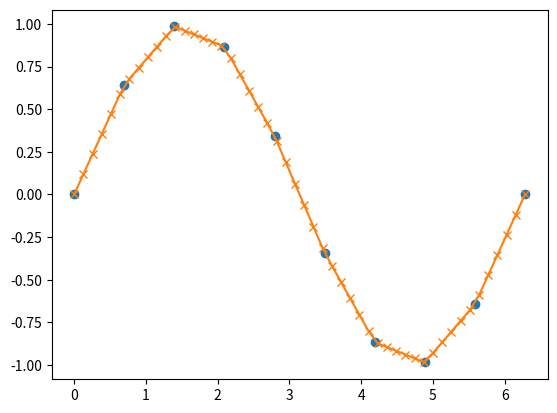
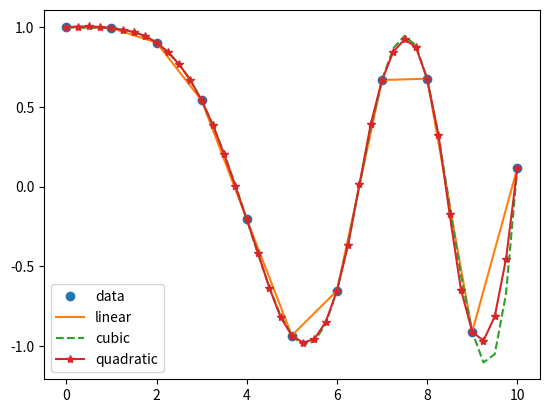

Python code for these plots, in order:
#!/usr/bin/env python
# coding: utf-8

# # Interpolation techniques 
# 
# * Nearest Neighbor - Uses the nearest single data point
# * Linear interpolation - Uses the two closest data points and draws a line between them <br>
# * Cubic spline - Uses more nearby data points and fits a piecewise cubic polynomial <br>
# 
# #### Linear interpolation
# 
# $\frac{\Delta z}{\Delta x}$ is same between all points
# 
# Find the data point $(x,z)$ that falls between $(x_1,z_1)$ and $(x_2,z_2)$. The value $z$ is unknown, but $x$ is known and falls between $x_1$ and $x_2$.<br>
# 
# $\frac{z - z_1}{x - x_1} = \frac{z_2 - z_1}{x_2 - x_1 }$
# 
# $z_i = \frac{z_2 - z_1}{x_2 - x_1 }\left(x - x_1\right) + z_1$
# 
# #### Interpolation in Python

# In[1]:


import numpy as np
import matplotlib.pyplot as plt

# From np.interp doc-String
x = np.linspace(0,2*np.pi, 10)
y = np.sin(x)
xvals = np.linspace(0, 2*np.pi, 50)
yinterp = np.interp(xvals, x, y)

fig, ax = plt.subplots()
ax.plot(x,y,'o')
ax.plot(xvals,yinterp,'-x')


# In[2]:


from scipy.interpolate import interp1d
    
x = np.linspace(0,10,num=11, endpoint=True)
y = np.cos(-x**2/9.0)
f = interp1d(x,y)
f2 = interp1d(x,y, kind='cubic')
f3 = interp1d(x,y, kind='quadratic')


xnew = np.linspace(0,10, num =41, endpoint=True)
fig, ax = plt.subplots()
ax.plot(x,y,'o',xnew, f(xnew), '-', xnew, f2(xnew), '--',xnew,f3(xnew),'*-')
plt.legend(['data','linear','cubic','quadratic'],loc='best',numpoints = 1)


# #### Splines
# 
# Originally, mechanical splines where used in boat building to draw a curved line through a set of points
# 
# Linear interpolation to design a hull would result in a an ugly inefficient boat design
# 
# [Interactive spline example](http://blog.ivank.net/interpolation-with-cubic-splines.html)
# 
# Splines use data from not only the two nearest points, but also the the two points around the inner two.
# 
# - "piecewise" fit
#    -different polynomial for each interval between points
# - line : $ z = ax+b$ (two unkowns)
# - cubic : $z = ax^3 + bx^2 +cx +d$  (four unknowns)
# 
# 
# ##### Pros
# * smooth, not jagged: calculate derivatives at data points  
# * Piecewise fit, i.e. the solution at  one locations don't affect the solution far away 
# * Way better than fitting a  polynomial to the entire function (ie if you have 8 data point and fit a 9th order polynomial)
# 
# ##### Cons
# * Closely spaced data points lead to "overshooting"
# * "Smoothing splines" help, but  doesn't represent data exactly
